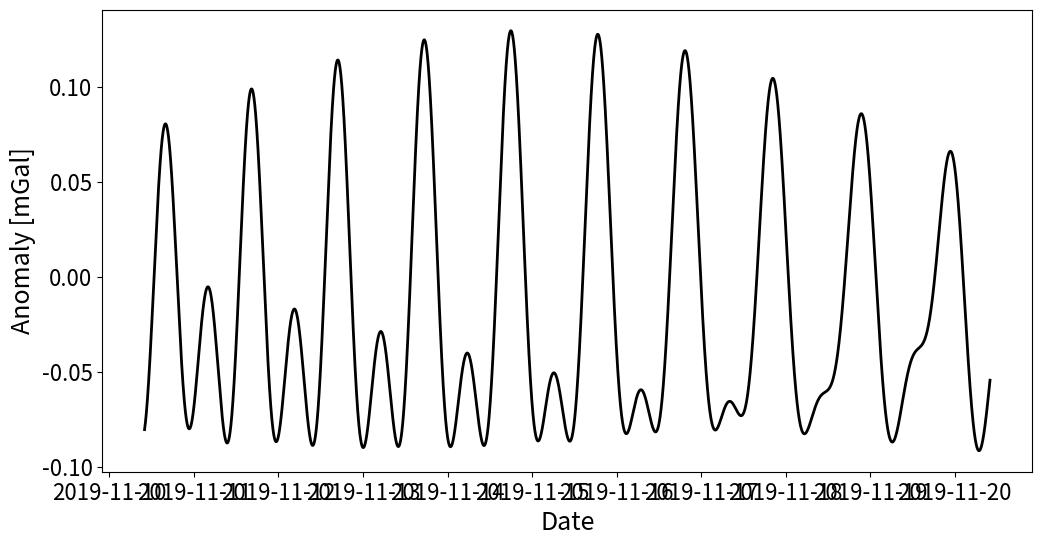

Here is the Python script that generated this plot: (Note: this script raises an exception after producing the figure.)
# -*- coding: utf-8 -*-
"""
 Name        : tide.py
 Created on  : 2018/11/03 17:00
 Author      : Steve Chen <chenshi@cea-igp.ac.cn>
 Affiliation : Institute of Geophysics, CEA.
 Version     : 0.1.0
 Copyright   : Copyright (C) 2018-2020 GEOIST Development Team. All Rights Reserved.
 License     : Distributed under the MIT License. See LICENSE.txt for more info.
 Github      : https://igp-gravity.github.io/
 Description : code for UTC time, 1.16 don't multiply.
"""

"""Calculate gravitational tide based on Longman 1959."""
#stdlib imports
from collections import namedtuple
from datetime import datetime, timedelta
from math import acos, asin, atan, cos, radians, sin, sqrt
#third party imports
import matplotlib.pyplot as plt
import numpy as np
# local imports

class TideModel():
    """Class to encapsulate the Longman 1959 tide model."""

    def __init__(self):
        """Initialize the model object."""
        self.name = 'Model'
        self.results = namedtuple('results', ['model_time', 'gravity_moon',
                                              'gravity_sun', 'gravity_total'])
        self.results.model_time = []
        self.results.gravity_moon = []
        self.results.gravity_sun = []
        self.results.gravity_total = []

    def calculate_julian_century(self, timestamp):
        """Calculate the julian century and hour.

        Take a datetime object and calculate the decimal Julian century and
        floating point hour. This is in reference to noon on December 31,
        1899 as stated in the Longman paper.

        Parameters
        ----------
        timestamp: datetime
            Time stamp to convert

        Returns
        -------
        float, float
            Julian century and hour

        """
        origin_date = datetime(1899, 12, 31, 12, 00, 00)  # Noon Dec 31, 1899
        dt = timestamp - origin_date
        days = dt.days + dt.seconds / 3600. / 24.
        decimal_julian_century = days / 36525
        julian_hour = (timestamp.hour + timestamp.minute / 60. +
                       timestamp.second / 3600.)
        return decimal_julian_century, julian_hour

    def solve_longman(self, lat, lon, alt, time):
        """Solve the tide model.

        Given the location and datetime object, computes the current
        gravitational tide and associated quantities. Latitude and longitude
        and in the traditional decimal notation, altitude is in meters, time
        is a datetime object.

        Parameters
        ----------
        lat : float
            latitude (in degrees)
        lon : float
            longitude (in degrees)
        alt : float
            altitude (in meters)
        time : datetime
            time at which to solve the model

        Returns
        -------
        float, float, float
            lunar, solar, and total gravitational tides

        """
        T, t0 = self.calculate_julian_century(time)

        if t0 < 0:
            t0 += 24.
        if t0 >= 24:
            t0 -= 24.

        mu = 6.673e-8  # Newton's gravitational constant
        M = 7.3537e25  # Mass of the moon in grams
        S = 1.993e33  # Mass of the sun in grams
        e = 0.05490  # Eccentricity of the moon's orbit
        m = 0.074804  # Ratio of mean motion of the sun to that of the moon
        # Mean distance between the centers of the earth and the moon
        c = 3.84402e10
        # Mean distance between centers of the earth and sun in cm
        c1 = 1.495e13
        h2 = 0.612  # Love parameter
        k2 = 0.303  # Love parameter
        a = 6.378270e8  # Earth's equitorial radius in cm
        i = 0.08979719  # (i) Inclination of the moon's orbit to the ecliptic
        # Inclination of the Earth's equator to the ecliptic 23.452 degrees
        omega = radians(23.452)
        # For some reason his lat/lon is defined with W as + and E as -
        L = -1 * lon
        lamb = radians(lat)  # (lambda) Latitude of point P
        H = alt * 100.  # (H) Altitude above sea-level of point P in cm

        # Lunar Calculations
        # (s) Mean longitude of moon in its orbit reckoned
        # from the referred equinox
        s = (4.72000889397 + 8399.70927456 * T + 3.45575191895e-05 * T * T +
             3.49065850399e-08 * T * T * T)
        # (p) Mean longitude of lunar perigee
        p = (5.83515162814 + 71.0180412089 * T + 0.000180108282532 * T * T +
             1.74532925199e-07 * T * T * T)
        # (h) Mean longitude of the sun
        h = 4.88162798259 + 628.331950894 * T + 5.23598775598e-06 * T * T
        # (N) Longitude of the moon's ascending node in its orbit
        # reckoned from the referred equinox
        N = (4.52360161181 - 33.757146295 * T + 3.6264063347e-05 * T * T +
             3.39369576777e-08 * T * T * T)
        # (I) Inclination of the moon's orbit to the equator
        I = acos(cos(omega)*cos(i) - sin(omega)*sin(i)*cos(N))
        # (nu) Longitude in the celestial equator of its intersection
        # A with the moon's orbit
        nu = asin(sin(i)*sin(N)/sin(I))
        # (t) Hour angle of mean sun measured west-ward from
        # the place of observations
        t = radians(15. * (t0 - 12) - L)

        # (chi) right ascension of meridian of place of observations
        # reckoned from A
        chi = t + h - nu
        # cos(alpha) where alpha is defined in eq. 15 and 16
        cos_alpha = cos(N) * cos(nu) + sin(N) * sin(nu) * cos(omega)
        # sin(alpha) where alpha is defined in eq. 15 and 16
        sin_alpha = sin(omega) * sin(N) / sin(I)
        # (alpha) alpha is defined in eq. 15 and 16
        alpha = 2 * atan(sin_alpha / (1 + cos_alpha))
        # (xi) Longitude in the moon's orbit of its ascending
        # intersection with the celestial equator
        xi = N - alpha

        # (sigma) Mean longitude of moon in radians in its orbit
        # reckoned from A
        sigma = s - xi
        # (l) Longitude of moon in its orbit reckoned from its ascending
        # intersection with the equator
        l = (sigma + 2 * e * sin(s - p) + (5. / 4) * e * e * sin(2 * (s - p)) +
             (15. / 4) * m * e * sin(s - 2 * h + p) + (11. / 8) *
             m * m * sin(2 * (s - h)))

        # Sun
        # (p1) Mean longitude of solar perigee
        p1 = (4.90822941839 + 0.0300025492114 * T + 7.85398163397e-06 *
              T * T + 5.3329504922e-08 * T * T * T)
        # (e1) Eccentricity of the Earth's orbit
        e1 = 0.01675104 - 0.00004180 * T - 0.000000126 * T * T
        # (chi1) right ascension of meridian of place of observations
        # reckoned from the vernal equinox
        chi1 = t + h
        # (l1) Longitude of sun in the ecliptic reckoned from the
        # vernal equinox
        l1 = h + 2 * e1 * sin(h - p1)
        # cosine(theta) Theta represents the zenith angle of the moon
        cos_theta = (sin(lamb) * sin(I) * sin(l) + cos(lamb) * (cos(0.5 * I)**2
                     * cos(l - chi) + sin(0.5 * I)**2 * cos(l + chi)))
        # cosine(phi) Phi represents the zenith angle of the run
        cos_phi = (sin(lamb) * sin(omega) * sin(l1) + cos(lamb) *
                   (cos(0.5 * omega)**2 * cos(l1 - chi1) +
                   sin(0.5 * omega)**2 * cos(l1 + chi1)))

        # Distance
        # (C) Distance parameter, equation 34
        C = sqrt(1. / (1 + 0.006738 * sin(lamb)**2))
        # (r) Distance from point P to the center of the Earth
        r = C * a + H
        # (a') Distance parameter, equation 31
        aprime = 1. / (c * (1 - e * e))
        # (a1') Distance parameter, equation 31
        aprime1 = 1. / (c1 * (1 - e1 * e1))
        # (d) Distance between centers of the Earth and the moon
        d = (1. / ((1. / c) + aprime * e * cos(s - p) + aprime * e * e *
             cos(2 * (s - p)) + (15. / 8) * aprime * m * e * cos(s - 2 * h + p)
             + aprime * m * m * cos(2 * (s - h))))
        # (D) Distance between centers of the Earth and the sun
        D = 1. / ((1. / c1) + aprime1 * e1 * cos(h - p1))

        # (gm) Vertical componet of tidal acceleration due to the moon
        gm = ((mu * M * r / (d * d * d)) * (3 * cos_theta**2 - 1) + (3. / 2) *
              (mu * M * r * r / (d * d * d * d)) *
              (5 * cos_theta**3 - 3 * cos_theta))
        # (gs) Vertical componet of tidal acceleration due to the sun
        gs = mu * S * r / (D * D * D) * (3 * cos_phi**2 - 1)

        love = (1 + h2 - 1.5 * k2)
        g0 = (gm + gs) * 1e3 * love
        return gm * 1e3 * love, gs * 1e3 * love, g0

    def run_model(self):
        """Run the model for a range of times.

        Runs the tidal model beginning at start_time with time steps of
        increment seconds for days.

        """
        self.n_steps = int(24 * self.duration * 3600 / self.increment)

        for i in np.arange(self.n_steps):
            time_at_step = (self.start_time +
                            i * timedelta(seconds=self.increment))
            gm, gs, g = self.solve_longman(self.latitude, self.longitude,
                                           self.altitude, time_at_step)
            self.results.model_time.append(time_at_step)
            self.results.gravity_moon.append(gm)
            self.results.gravity_sun.append(gs)
            self.results.gravity_total.append(g)

    def plot(self):
        """Plot the model results.

        Make a simple plot of the gravitational tide results from the
        model run.
        """
        fig = plt.figure(figsize=(12, 6))
        ax1 = plt.subplot(111)
        ax1.set_xlabel(r'Date', fontsize=18)
        ax1.set_ylabel(r'Anomaly [mGal]', fontsize=18)
        ax1.tick_params(axis='both', which='major', labelsize=16)
        ax1.plot_date(self.results.model_time, self.results.gravity_total,
                      '-k', linewidth=2)
        plt.show()
        return fig, ax1

    def write(self, fname):
        """Write model results to file.

        Write results out of a file for later analysis or reading into another
        method for analysis/correction of data.

        Parameters
        ----------
        fname: string
            name of file to save

        """
        t_string = datetime.strftime(self.start_time, '%Y-%m-%dT%H:%M:%S')
        f = open(fname, 'w')
        f.write('Station latitude: {self.latitude}\n')
        f.write('Station longitude: {self.longitude}\n')
        f.write('Station altitude [m]: {self.altitude}\n')
        f.write('Time Increment [s]: {self.increment}\n')
        f.write('Start Time: {t_string}\n')
        f.write('Duration [days]: {self.duration}\n')
        f.write('\nTime,Lunar,Solar,Total\n')
        f.write('YYYY-MM-DDTHH:MM:SS\tmGal\tmGal\tmGal\n')

        for i in np.arange(self.n_steps):
            t_string = datetime.strftime(self.results.model_time[i],
                                         '%Y-%m-%dT%H:%M:%S')
            f.write('{}\t{}\t{}\t{}\n'.format(t_string,
                                              self.results.gravity_moon[i],
                                              self.results.gravity_sun[i],
                                              self.results.gravity_total[i]))
        f.close()
        
        
if __name__ == "__main__":
    g1=TideModel()
    gdate = datetime(2019, 11, 10, 10, 00, 00)   
    g1.duration = 10
    g1.increment = 60
    g1.start_time = gdate
    g1.latitude = 45.0
    g1.longitude = 105.0
    g1.altitude = 0.0
    g1.run_model()
    g1.plot()
    g1.write('d:/et20191110.txt')
#    gm, gs, g0 =g1.solve_longman(45,105,0,gdate)
#    gdate1 = datetime(1996, 10, 31, 8, 10, 00)     #0.0035347472772194496
#    gm, gs, g00 =g1.solve_longman(22.+44/60,90.5,0.,gdate1)
#    print(g00)
